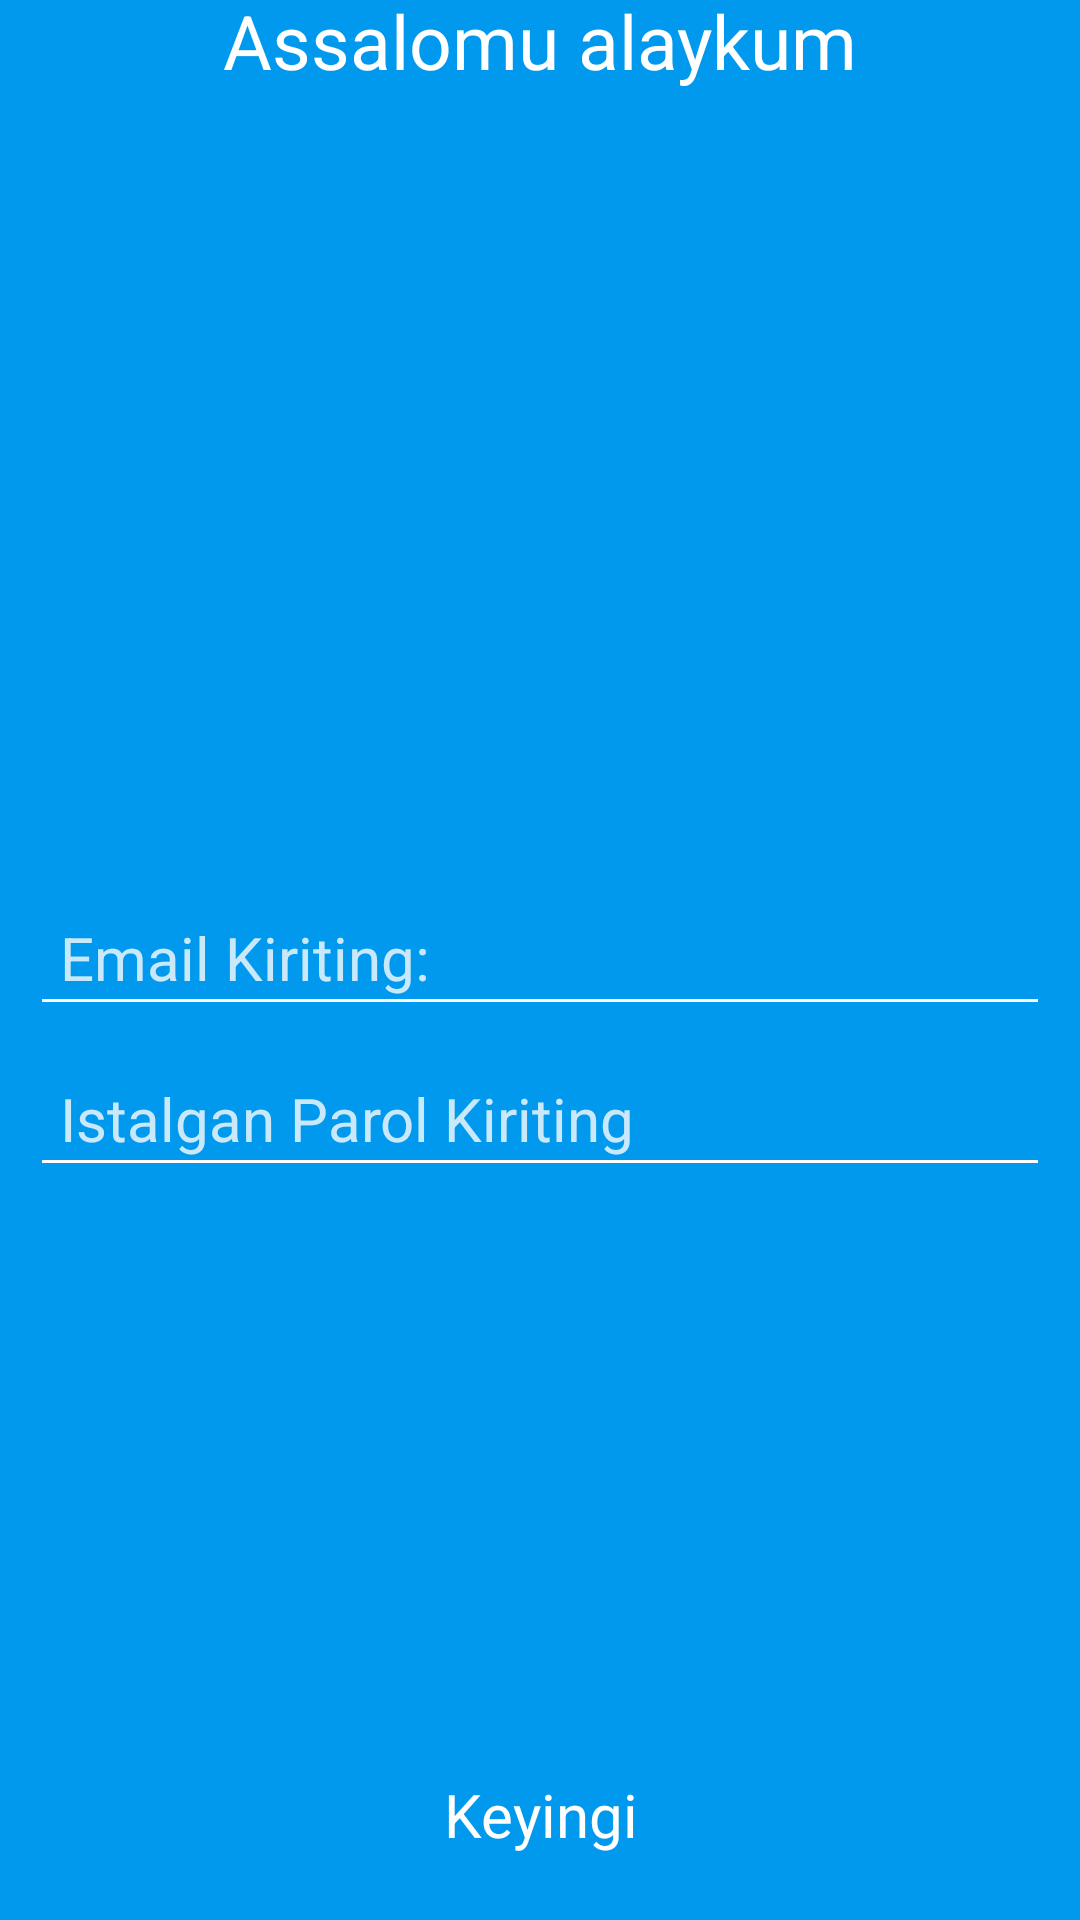

Write the Android layout XML for this screen, with the resource values it uses.
<!-- AndroidManifest.xml: application theme Theme.TicTacToeFirebase -->
<!-- res/layout/fragment_login.xml -->
<?xml version="1.0" encoding="utf-8"?>
<androidx.constraintlayout.motion.widget.MotionLayout xmlns:android="http://schemas.android.com/apk/res/android"
    xmlns:app="http://schemas.android.com/apk/res-auto"
    xmlns:tools="http://schemas.android.com/tools"
    android:id="@+id/motionLayout"
    android:layout_width="match_parent"
    android:layout_height="match_parent"
    android:background="@color/blue_alpha"
    app:layoutDescription="@xml/fragment_login_scene"
    tools:context=".ui.login.LoginFragment">

    <androidx.appcompat.widget.AppCompatTextView
        android:id="@+id/hello"
        android:layout_width="match_parent"
        android:layout_height="wrap_content"
        android:gravity="center"
        android:includeFontPadding="false"
        android:text="@string/hello"
        android:textColor="@color/white"
        android:textSize="25sp"
        app:layout_constraintLeft_toLeftOf="parent"
        app:layout_constraintRight_toRightOf="parent"
        app:layout_constraintTop_toTopOf="parent" />

    <androidx.appcompat.widget.AppCompatEditText
        android:id="@+id/email"
        android:layout_width="match_parent"
        android:layout_height="wrap_content"
        android:layout_margin="10dp"
        android:backgroundTint="@color/white"
        android:hint="@string/name_type"
        android:padding="10dp"
        android:textColor="@color/white"
        android:textColorHint="@color/white_hint_color"
        android:textSize="20sp"
        app:layout_constraintBottom_toBottomOf="parent"
        app:layout_constraintLeft_toLeftOf="parent"
        app:layout_constraintRight_toRightOf="parent"
        app:layout_constraintTop_toTopOf="parent" />

    <androidx.appcompat.widget.AppCompatEditText
        android:id="@+id/password"
        android:layout_width="match_parent"
        android:layout_height="wrap_content"
        android:layout_margin="10dp"
        android:backgroundTint="@color/white"
        android:hint="@string/password"
        android:padding="10dp"
        android:textColor="@color/white"
        android:textColorHint="@color/white_hint_color"
        android:textSize="20sp"
        app:layout_constraintLeft_toLeftOf="parent"
        app:layout_constraintRight_toRightOf="parent"
        app:layout_constraintTop_toBottomOf="@id/email" />

    <androidx.appcompat.widget.AppCompatButton
        android:id="@+id/nextBtn"
        android:layout_width="match_parent"
        android:layout_height="wrap_content"
        android:layout_margin="10dp"
        android:text="@string/next"
        android:textSize="20sp"
        app:layout_constraintBottom_toBottomOf="parent"
        app:layout_constraintLeft_toLeftOf="parent"
        app:layout_constraintRight_toRightOf="parent" />

</androidx.constraintlayout.motion.widget.MotionLayout>
<!-- resources referenced by this layout -->
<resources>
  <color name="blue_alpha">#0099ED</color>
  <color name="white">#FFFFFFFF</color>
  <color name="white_hint_color">#C9FFFFFF</color>
  <string name="hello">Assalomu alaykum</string>
  <string name="name_type">Email Kiriting:</string>
  <string name="next">Keyingi</string>
  <string name="password">Istalgan Parol Kiriting</string>
  <style name="Theme.TicTacToeFirebase" parent="Theme.MaterialComponents.Light.NoActionBar">
          <item name="colorPrimary">@color/blue</item>
          <item name="colorPrimaryVariant">@color/blue</item>
          <item name="colorOnPrimary">@color/blue</item>
          <item name="colorSecondary">@color/blue</item>
          <item name="colorSecondaryVariant">@color/blue</item>
          <item name="colorOnSecondary">@color/blue</item>
          <item name="fontFamily">@font/poppins_medium</item>
          <item name="enterAnim">@anim/enter_from_right</item>
          <item name="exitAnim">@anim/exit_to_left</item>
          <item name="popEnterAnim">@anim/enter_from_left</item>
          <item name="popExitAnim">@anim/exit_to_right</item>
          <item name="android:windowBackground">@drawable/splash_screen</item>
          <item name="android:statusBarColor">@color/blue</item>
          <item name="buttonStyle">@style/ButtonPrimary</item>
          <item name="android:navigationBarColor">@color/blue</item>
          <item name="android:includeFontPadding">false</item>
      </style>
  <color name="blue">#0072B1</color>
  <!-- drawable splash_screen (drawable-v23) -->
  <?xml version="1.0" encoding="utf-8"?>
  <layer-list xmlns:android="http://schemas.android.com/apk/res/android">
      <item android:drawable="@color/blue" />
      <item
          android:width="210dp"
          android:height="210dp"
          android:drawable="@drawable/tic_tac_toe"
          android:gravity="center" />
  </layer-list>
  <style name="ButtonPrimary" parent="Widget.AppCompat.Button">
          <item name="android:textColor">@color/white</item>
          <item name="android:textAllCaps">false</item>
          <item name="android:background">@drawable/button_style</item>
          <item name="textAllCaps">false</item>
      </style>
</resources>
